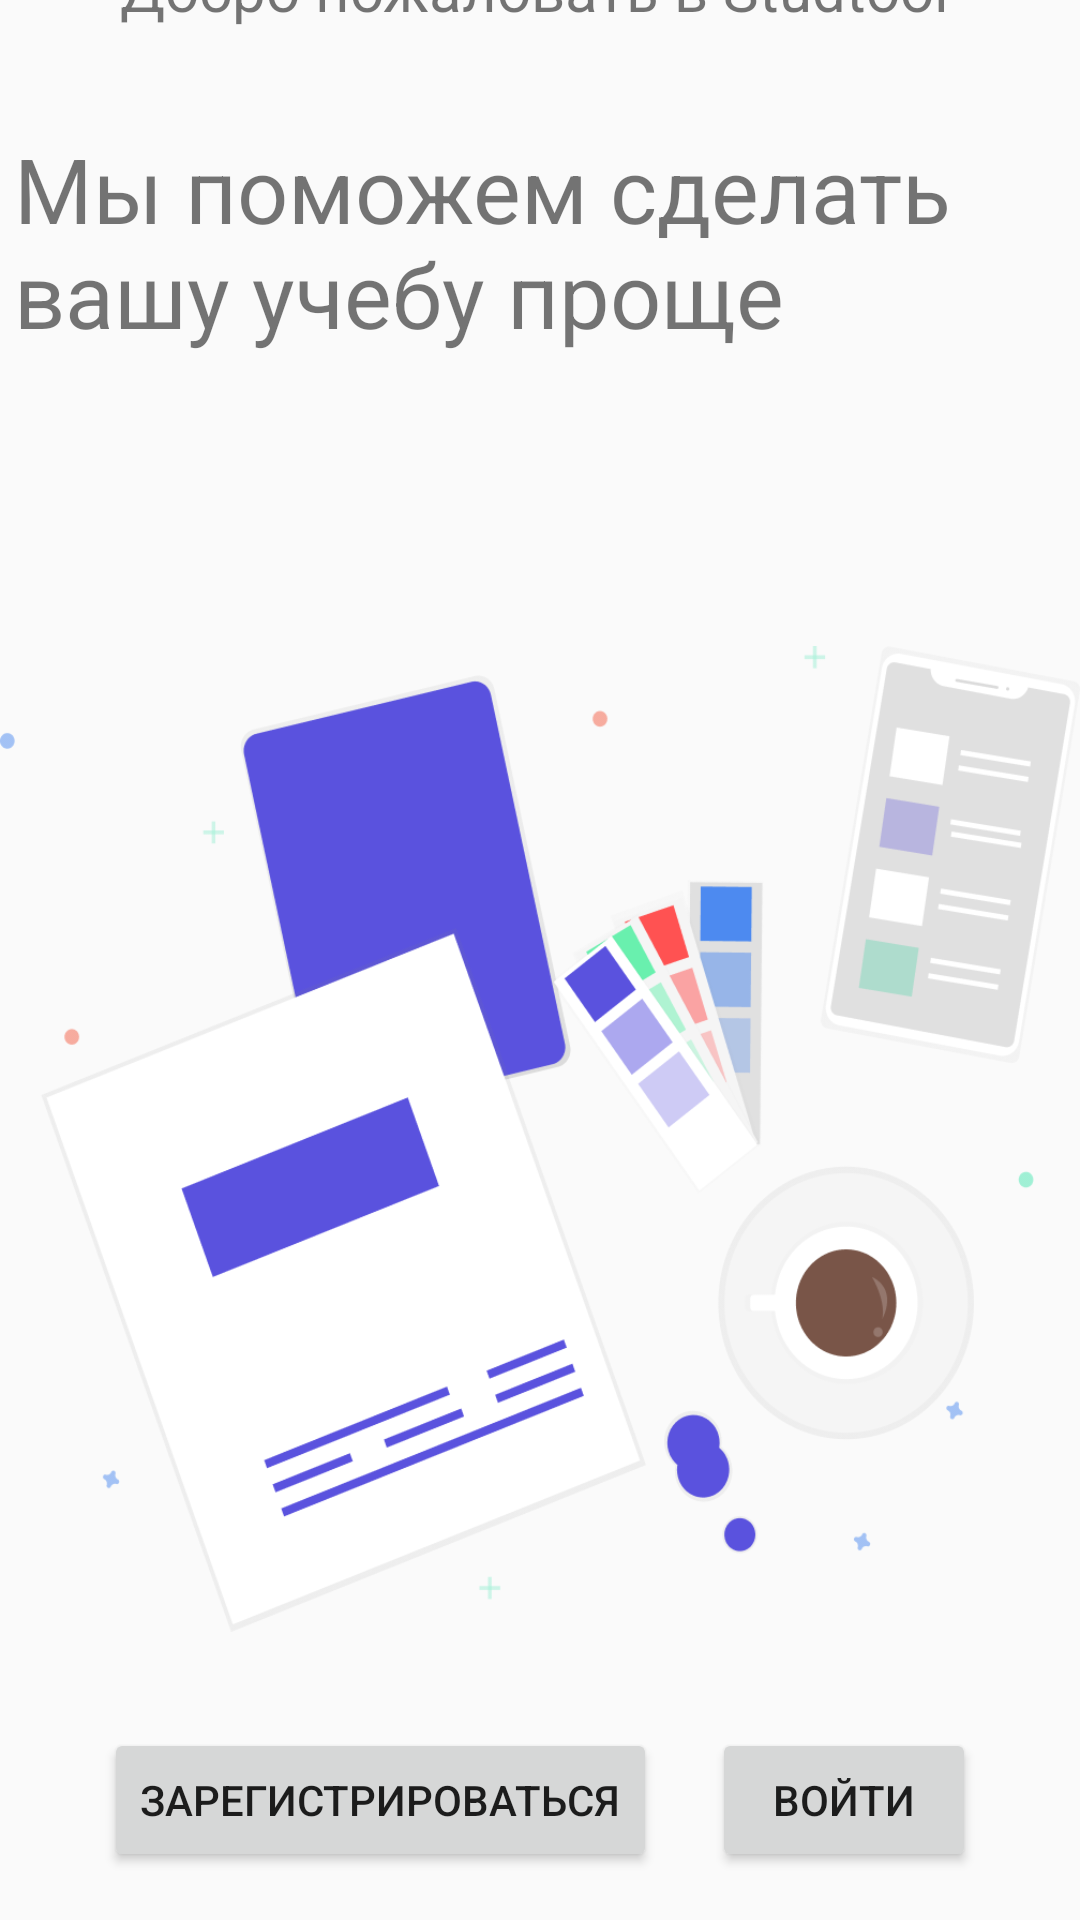

Android layout source for this screen:
<!-- AndroidManifest.xml: application theme AppTheme -->
<!-- res/layout/activity_hello.xml -->
<?xml version="1.0" encoding="utf-8"?>
<android.support.constraint.ConstraintLayout
        xmlns:android="http://schemas.android.com/apk/res/android"
        xmlns:tools="http://schemas.android.com/tools"
        xmlns:app="http://schemas.android.com/apk/res-auto"
        android:layout_width="match_parent"
        android:layout_height="match_parent"
        tools:context=".HelloActivity">

    <ImageView
            android:layout_width="wrap_content"
            android:layout_height="wrap_content" app:srcCompat="@mipmap/hello_studtool"

            android:id="@+id/imageView"
            app:layout_constraintEnd_toEndOf="parent" android:layout_marginEnd="16dp"
            app:layout_constraintStart_toStartOf="parent" android:layout_marginStart="16dp"
            android:layout_marginTop="16dp" app:layout_constraintTop_toBottomOf="@+id/textView2"
            app:layout_constraintHorizontal_bias="0.5" app:layout_constraintBottom_toTopOf="@+id/button2"/>
    <Button
            android:text="@string/sign_in"
            android:layout_width="wrap_content"
            android:layout_height="wrap_content" app:layout_constraintBottom_toBottomOf="parent"
            android:layout_marginEnd="16dp" app:layout_constraintEnd_toEndOf="parent" android:layout_marginBottom="16dp"
            android:id="@+id/button2"
            android:onClick="logIn" app:layout_constraintStart_toEndOf="@+id/button3"
            app:layout_constraintHorizontal_bias="0.5"/>
    <Button
            android:text="@string/sign_up"
            android:layout_width="wrap_content"
            android:layout_height="wrap_content" app:layout_constraintStart_toStartOf="parent"
            android:layout_marginStart="16dp" app:layout_constraintBottom_toBottomOf="parent"
            android:layout_marginBottom="16dp" android:id="@+id/button3"
            android:onClick="signUp" app:layout_constraintHorizontal_bias="0.5"
            app:layout_constraintEnd_toStartOf="@+id/button2"/>
    <TextView
            android:text="@string/hello_studtool"
            android:textSize="30dp"
            android:layout_width="351dp"
            android:layout_height="91dp"
            android:id="@+id/textView2"

            android:layout_marginEnd="16dp" app:layout_constraintEnd_toEndOf="parent" android:layout_marginStart="16dp"
            app:layout_constraintStart_toStartOf="parent" app:layout_constraintHorizontal_bias="0.5"
            android:layout_marginTop="16dp" app:layout_constraintTop_toBottomOf="@+id/textView3"
            app:layout_constraintBottom_toTopOf="@+id/imageView"/>
    <TextView
            android:text="@string/welcome_studtool"
            android:textSize="20dp"
            android:layout_width="280dp"
            android:layout_height="44dp"
            android:id="@+id/textView3"
            android:layout_marginTop="16dp"
            app:layout_constraintTop_toTopOf="parent" app:layout_constraintEnd_toEndOf="parent"
            android:layout_marginEnd="16dp" app:layout_constraintStart_toStartOf="parent"
            android:layout_marginStart="16dp" app:layout_constraintHorizontal_bias="0.5"
            app:layout_constraintBottom_toTopOf="@+id/textView2"/>
</android.support.constraint.ConstraintLayout>
<!-- resources referenced by this layout -->
<resources>
  <!-- mipmap hello_studtool: png bitmap (mipmap-xhdpi, 118935 bytes) -->
  <string name="hello_studtool">Мы поможем сделать вашу учебу проще</string>
  <string name="sign_in">Войти</string>
  <string name="sign_up">Зарегистрироваться</string>
  <string name="welcome_studtool">Добро пожаловать в Studtool</string>
  <style name="AppTheme" parent="Theme.AppCompat.Light.DarkActionBar">
          <item name="colorPrimary">@color/colorPrimary</item>
          <item name="colorPrimaryDark">@color/colorPrimaryDark</item>
          <item name="colorAccent">@color/colorAccent</item>
      </style>
  <color name="colorPrimary">#5A52DE</color>
  <color name="colorPrimaryDark">#0D28AB</color>
  <color name="colorAccent">#F44336</color>
</resources>
